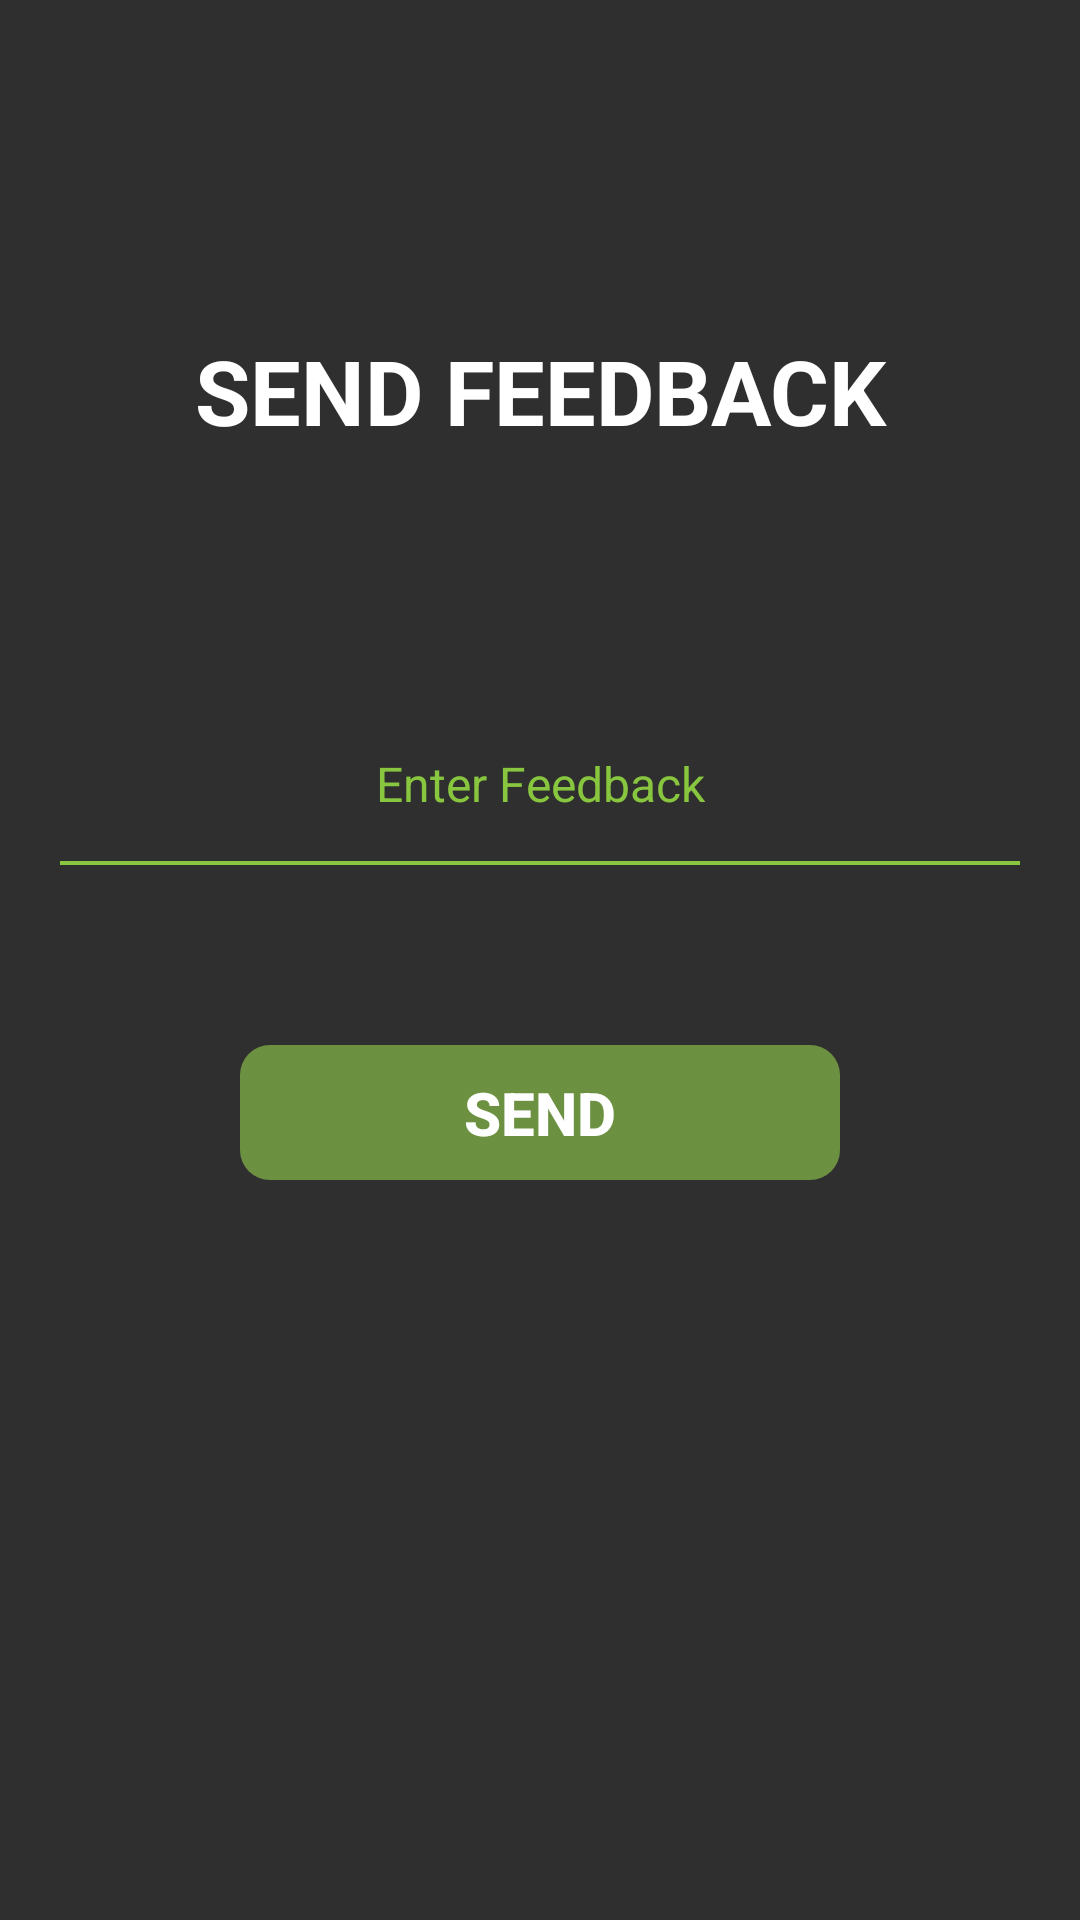

Write the Android layout XML for this screen, with the resource values it uses.
<!-- AndroidManifest.xml: application theme DemoTheme -->
<!-- res/layout/activity_send_feedback.xml -->
<?xml version="1.0" encoding="utf-8"?>
<LinearLayout xmlns:android="http://schemas.android.com/apk/res/android"
    xmlns:app="http://schemas.android.com/apk/res-auto"
    xmlns:tools="http://schemas.android.com/tools"
    android:layout_width="match_parent"
    android:layout_height="match_parent"
    android:orientation="vertical"
    android:background="#302F2F"
    tools:context=".SendFeedback">
    <TextView
        android:layout_width="fill_parent"
        android:layout_height="wrap_content"
        android:gravity="center"
        android:padding="10dp"
        android:layout_marginTop="100dp"
        android:text="SEND FEEDBACK"
        android:textColor="#fff"
        android:textSize="30dp"
        android:textStyle="bold" />

    <EditText
        android:id="@+id/eFeedback"
        android:layout_width="fill_parent"
        android:layout_height="wrap_content"
        android:layout_marginTop="80dp"
        android:background="@android:color/transparent"
        android:drawablePadding="8dp"
        android:gravity="center"
        android:hint="Enter Feedback"
        android:inputType="textMultiLine"
        android:padding="10dp"
        android:singleLine="true"
        android:textColor="#87C63E"
        android:textColorHint="#87C63E"
        android:textSize="16sp" />

    <View
        android:layout_marginTop="5dp"
        android:layout_marginRight="20dp"
        android:layout_marginLeft="20dp"
        android:layout_width="fill_parent"
        android:layout_height="4px"
        android:background="#87C63E" />

    <Button
        android:background="@drawable/btn1"
        android:id="@+id/bFeedback"
        android:text="send"
        android:textColor="#fff"
        android:textStyle="bold"
        android:textSize="20dp"
        android:layout_marginTop="60dp"
        android:layout_width="200dp"
        android:layout_gravity="center"
        android:layout_height="45dp">

    </Button>


</LinearLayout>
<!-- resources referenced by this layout -->
<resources>
  <!-- drawable btn1 (drawable) -->
  <?xml version="1.0" encoding="utf-8"?>
  <selector xmlns:android="http://schemas.android.com/apk/res/android">
      <item >
          <shape android:shape="rectangle" >
              <corners android:radius="10dp" />
              <gradient android:angle="-90" android:startColor="#A88BC34A" android:endColor="#A88BC34A" />
          </shape>
      </item>
  </selector>
  <style name="DemoTheme" parent="Theme.AppCompat.Light.NoActionBar">
          
          
          <item name="colorPrimaryDark">#054D87</item>
      </style>
</resources>
